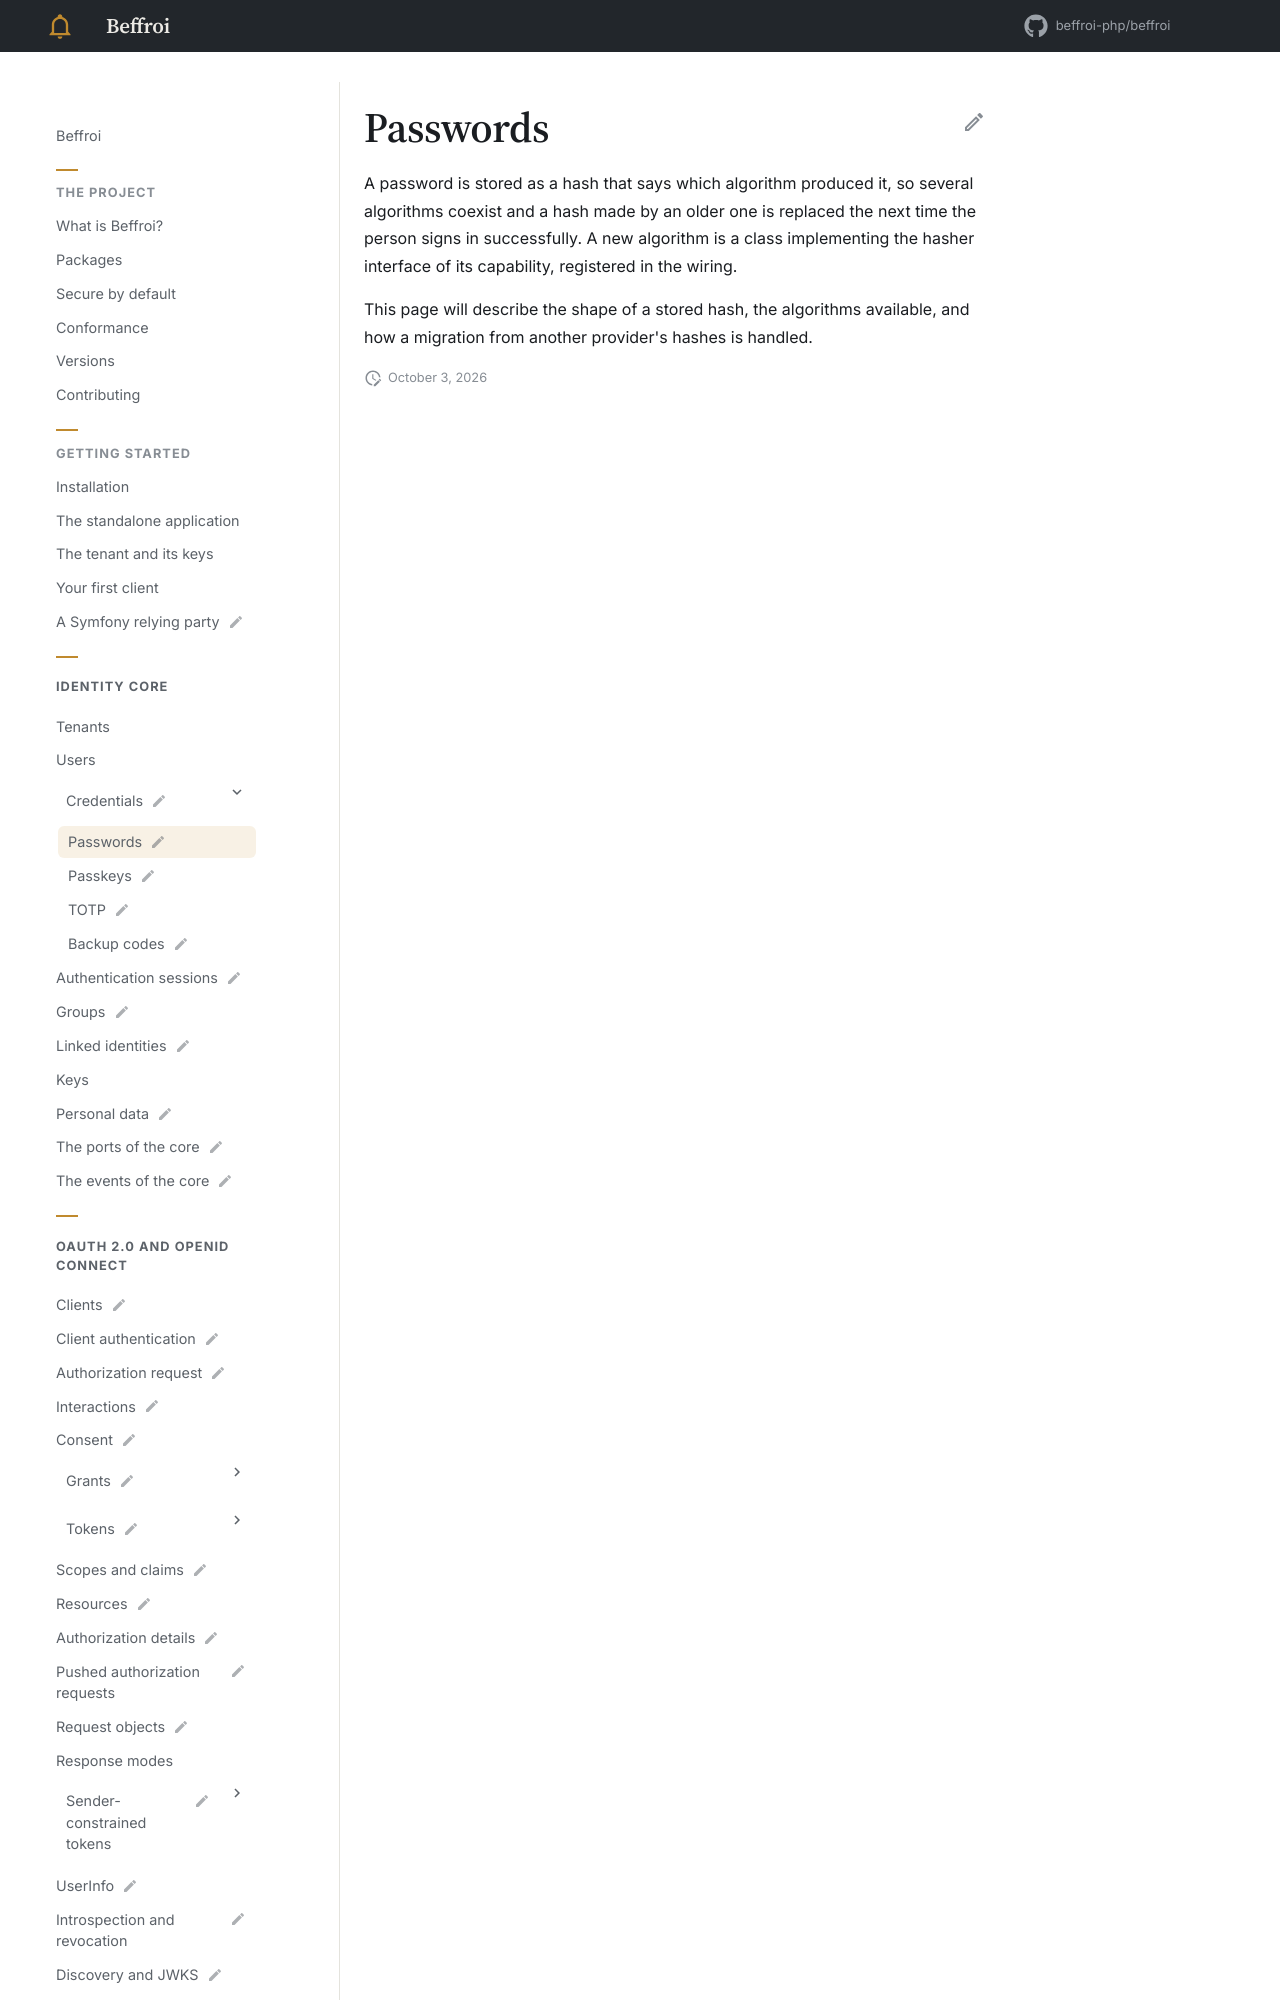

repository: beffroi-php/docs · page: 0.1/core/credentials/passwords/index.html · generator: mkdocs

---
title: Passwords
status: draft
description: Typed hashes, the algorithm named in the hash, and rehashing on the next sign-in.
---

# Passwords

A password is stored as a hash that says which algorithm produced it, so several algorithms coexist and a
hash made by an older one is replaced the next time the person signs in suc
